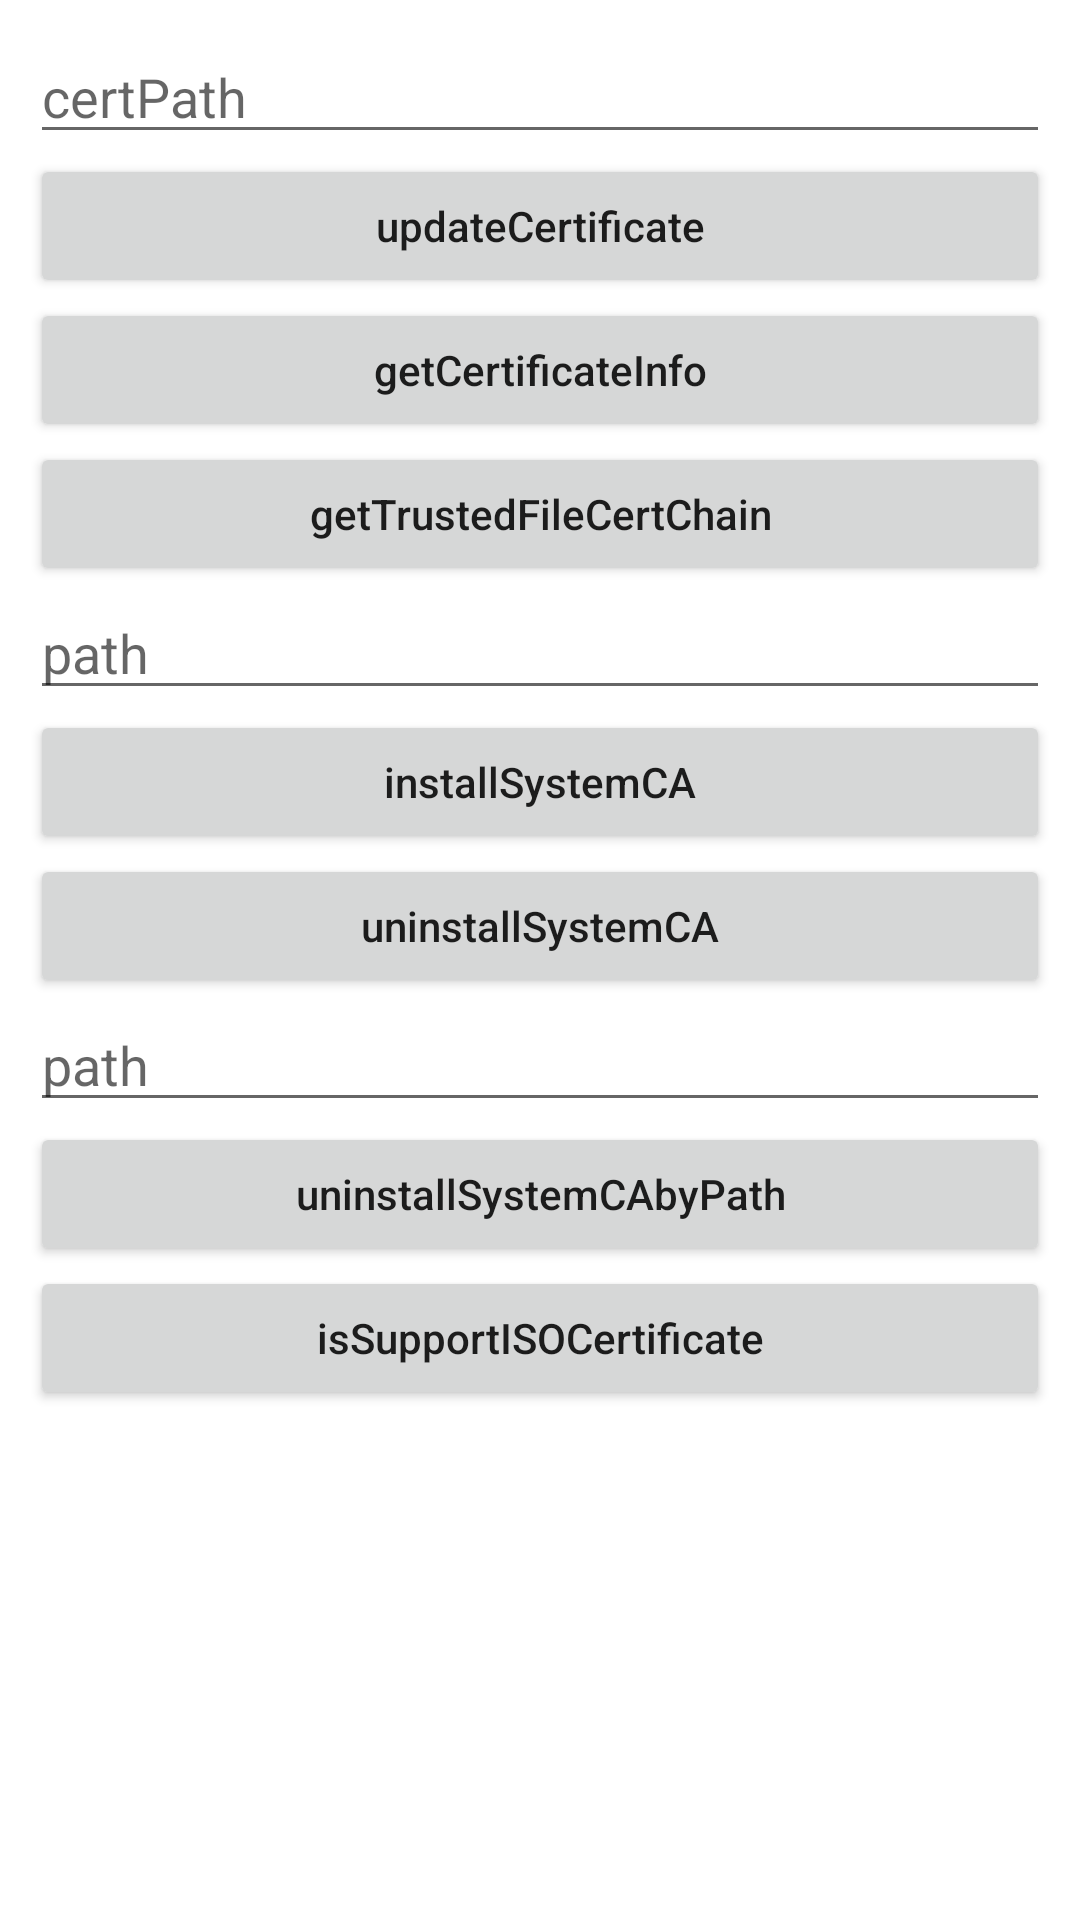

Produce the Android XML layout that renders to this screen, including the resource entries it uses.
<!-- AndroidManifest.xml: fallback theme Theme.MaterialComponents.DayNight.NoActionBar -->
<!-- res/layout/activity_i_certificate_manager.xml -->
<?xml version="1.0" encoding="utf-8"?>

<LinearLayout xmlns:android="http://schemas.android.com/apk/res/android"
    xmlns:tools="http://schemas.android.com/tools"
    android:layout_width="match_parent"
    android:layout_height="match_parent"
    android:orientation="vertical"
    tools:context="com.sunmi.tmsservice.autodemo.ICertificateManagerActivity">

    <ScrollView
        android:layout_width="match_parent"
        android:layout_height="wrap_content">

        <LinearLayout
            android:id="@+id/layout"
            android:layout_width="match_parent"
            android:layout_height="wrap_content"
            android:orientation="vertical"
            android:padding="10dp">

            <EditText
                android:id="@+id/et_update_certificate_cert_path"
                android:layout_width="match_parent"
                android:layout_height="wrap_content"
                android:hint="certPath" />

            <Button
                android:id="@+id/bt_update_certificate"
                android:layout_width="match_parent"
                android:layout_height="wrap_content"
                android:onClick="updateCertificate"
                android:text="updateCertificate"
                android:textAllCaps="false" />

            <Button
                android:id="@+id/bt_get_certificate_info"
                android:layout_width="match_parent"
                android:layout_height="wrap_content"
                android:onClick="getCertificateInfo"
                android:text="getCertificateInfo"
                android:textAllCaps="false" />

            <Button
                android:id="@+id/bt_get_trusted_file_cert_chain"
                android:layout_width="match_parent"
                android:layout_height="wrap_content"
                android:onClick="getTrustedFileCertChain"
                android:text="getTrustedFileCertChain"
                android:textAllCaps="false" />

            <EditText
                android:id="@+id/et_install_system_c_a_path"
                android:layout_width="match_parent"
                android:layout_height="wrap_content"
                android:hint="path" />

            <Button
                android:id="@+id/bt_install_system_c_a"
                android:layout_width="match_parent"
                android:layout_height="wrap_content"
                android:onClick="installSystemCA"
                android:text="installSystemCA"
                android:textAllCaps="false" />

            <Button
                android:id="@+id/bt_uninstall_system_c_a"
                android:layout_width="match_parent"
                android:layout_height="wrap_content"
                android:onClick="uninstallSystemCA"
                android:text="uninstallSystemCA"
                android:textAllCaps="false" />

            <EditText
                android:id="@+id/et_uninstall_system_c_aby_path_path"
                android:layout_width="match_parent"
                android:layout_height="wrap_content"
                android:hint="path" />

            <Button
                android:id="@+id/bt_uninstall_system_c_aby_path"
                android:layout_width="match_parent"
                android:layout_height="wrap_content"
                android:onClick="uninstallSystemCAbyPath"
                android:text="uninstallSystemCAbyPath"
                android:textAllCaps="false" />

            <Button
                android:id="@+id/bt_is_support_i_s_o_certificate"
                android:layout_width="match_parent"
                android:layout_height="wrap_content"
                android:onClick="isSupportISOCertificate"
                android:text="isSupportISOCertificate"
                android:textAllCaps="false" />
        </LinearLayout>

    </ScrollView>

</LinearLayout>
<!-- resources referenced by this layout -->
<resources>

</resources>
